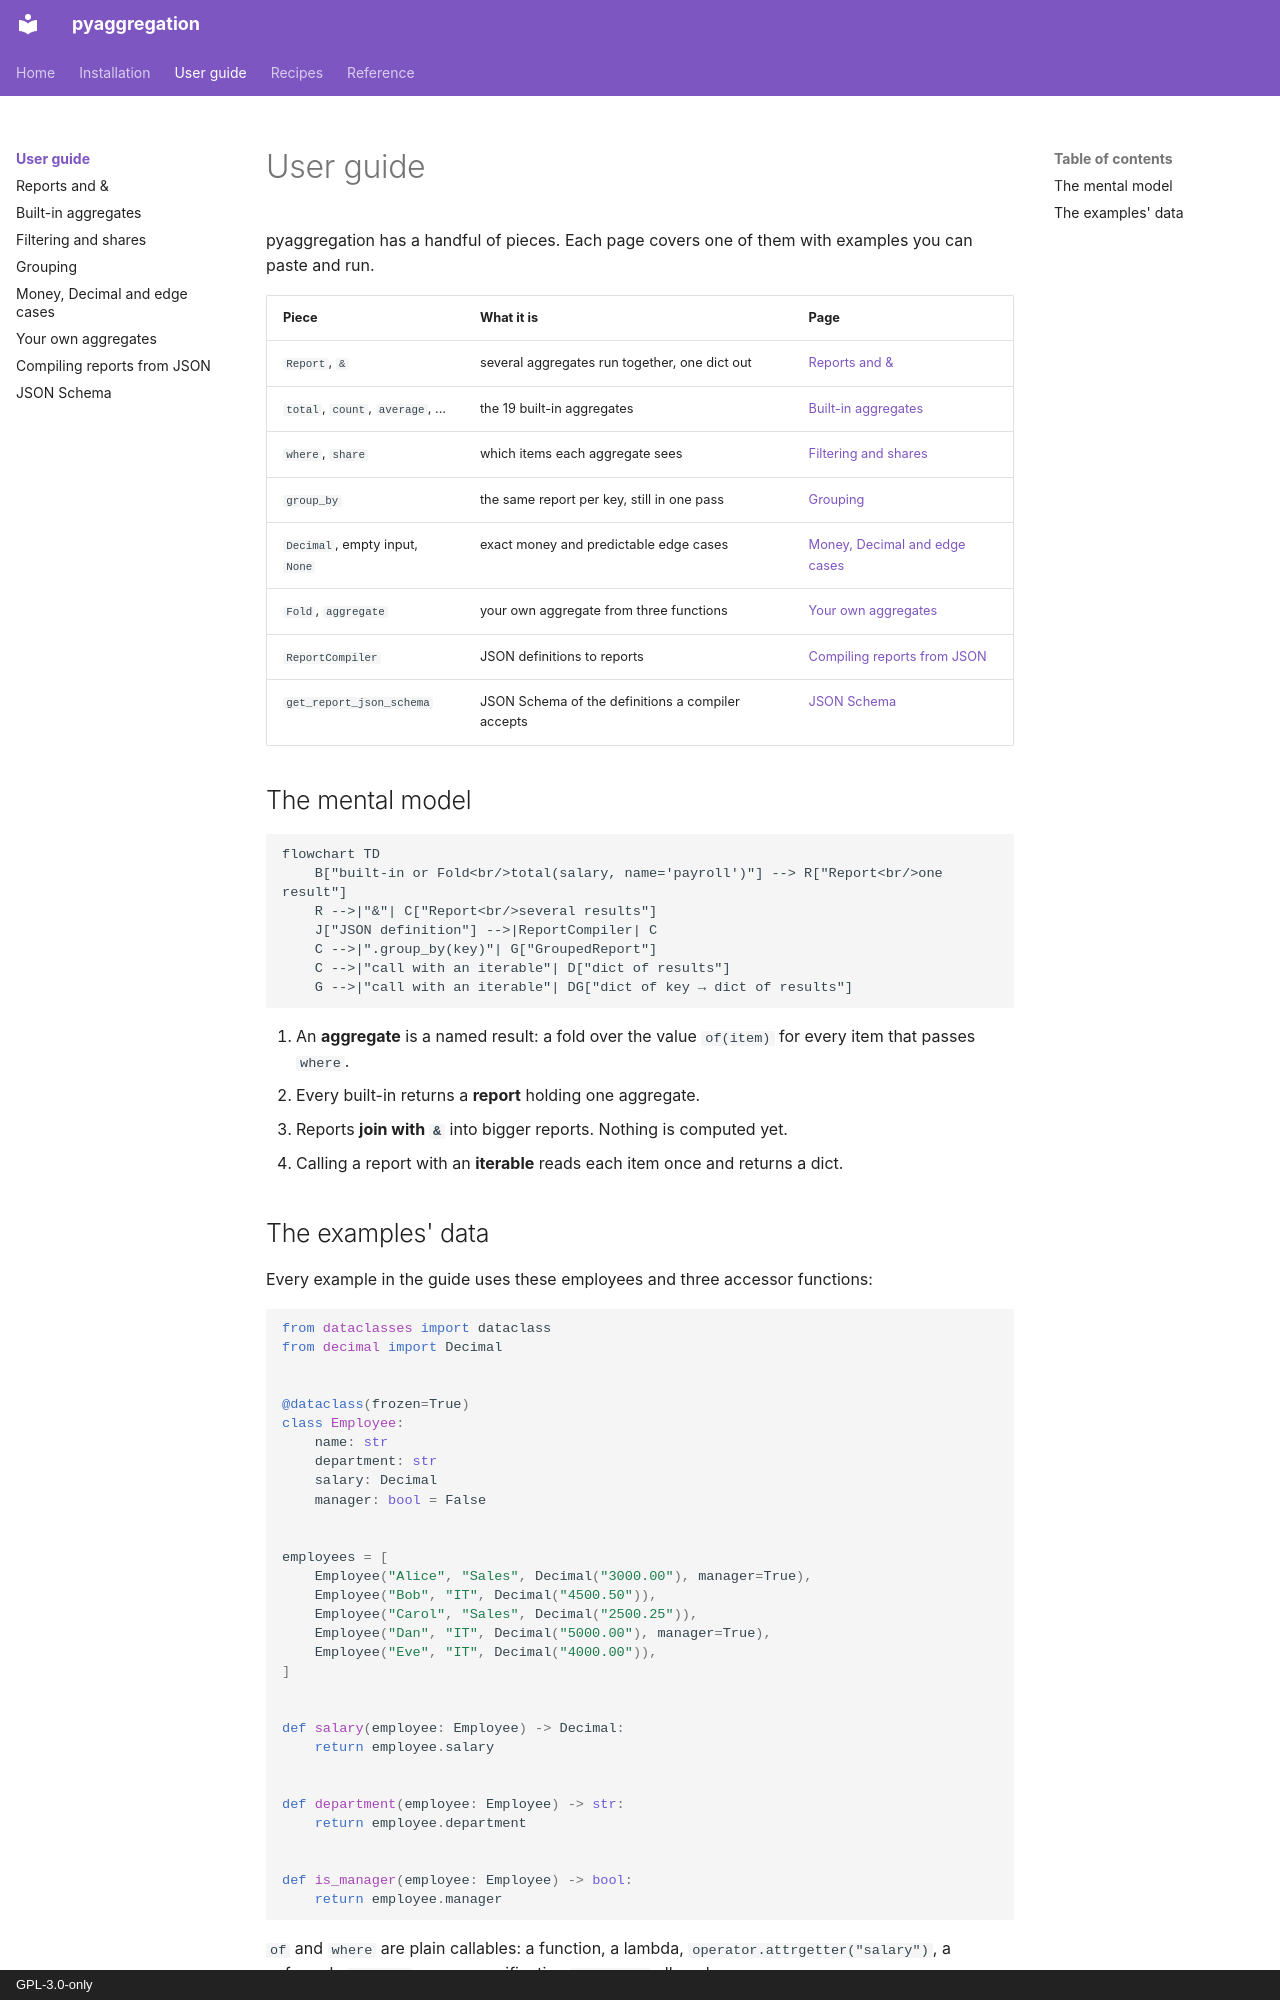

repository: aaltatan/pyaggregation · page: guide/index.html · generator: mkdocs · copyright: GPL-3.0-only

# User guide

pyaggregation has a handful of pieces. Each page covers one of them with examples you can
paste and run.

| Piece | What it is | Page |
| --- | --- | --- |
| `Report`, `&` | several aggregates run together, one dict out | [Reports and &](reports.md) |
| `total`, `count`, `average`, ... | the 19 built-in aggregates | [Built-in aggregates](builtins.md) |
| `where`, `share` | which items each aggregate sees | [Filtering and shares](filtering.md) |
| `group_by` | the same report per key, still in one pass | [Grouping](grouping.md) |
| `Decimal`, empty input, `None` | exact money and predictable edge cases | [Money, Decimal and edge cases](numbers.md) |
| `Fold`, `aggregate` | your own aggregate from three functions | [Your own aggregates](custom.md) |
| `ReportCompiler` | JSON definitions to reports | [Compiling reports from JSON](compiling.md) |
| `get_report_json_schema` | JSON Schema of the definitions a compiler accepts | [JSON Schema](json-schema.md) |

## The mental model

```mermaid
flowchart TD
    B["built-in or Fold<br/>total(salary, name='payroll')"] --> R["Report<br/>one result"]
    R -->|"&"| C["Report<br/>several results"]
    J["JSON definition"] -->|ReportCompiler| C
    C -->|".group_by(key)"| G["GroupedReport"]
    C -->|"call with an iterable"| D["dict of results"]
    G -->|"call with an iterable"| DG["dict of key → dict of results"]
```

1. An **aggregate** is a named result: a fold over the value `of(item)` for every item that
   passes `where`.
2. Every built-in returns a **report** holding one aggregate.
3. Reports **join with `&`** into bigger reports. Nothing is computed yet.
4. Calling a report with an **iterable** reads each item once and returns a dict.
